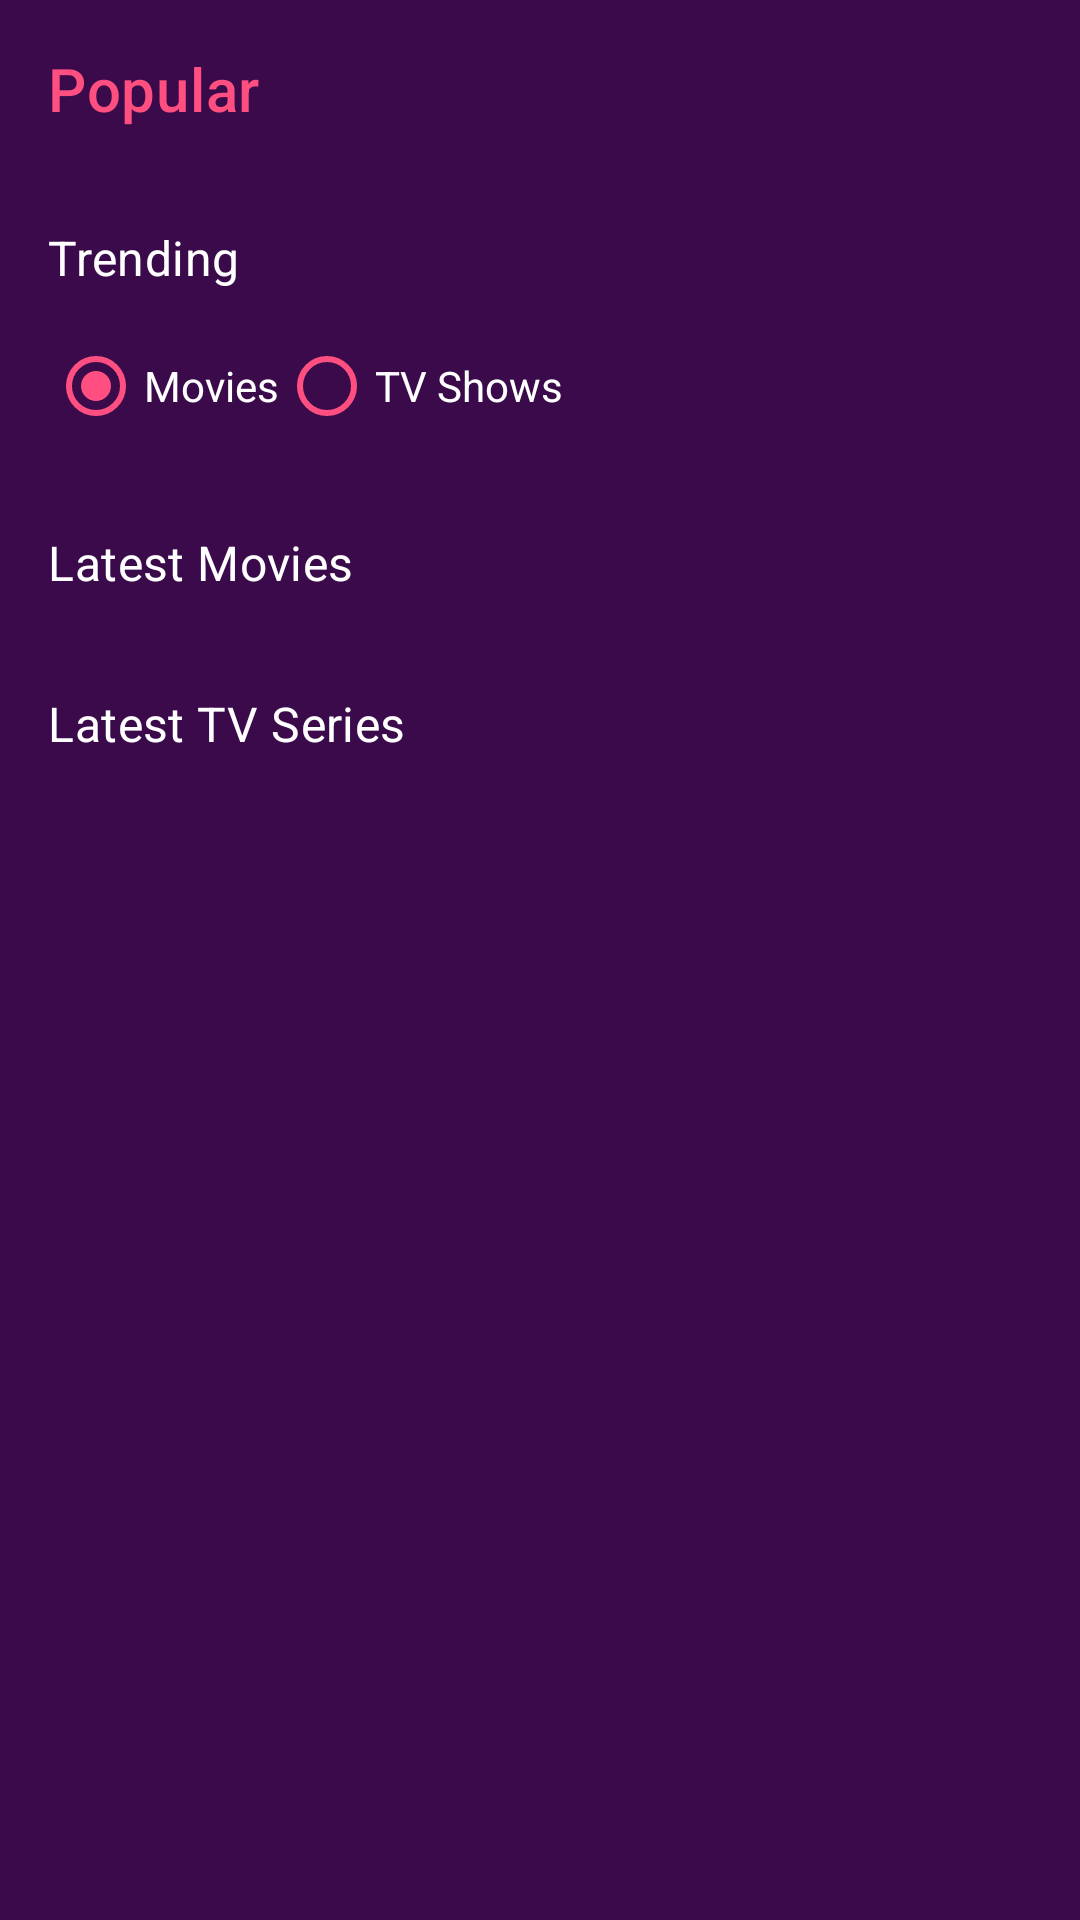

Android layout source for this screen:
<!-- AndroidManifest.xml: application theme Theme.MyWatchList -->
<!-- res/layout/fragment_home.xml -->
<?xml version="1.0" encoding="utf-8"?>
<ScrollView
    xmlns:android="http://schemas.android.com/apk/res/android"
    xmlns:app="http://schemas.android.com/apk/res-auto"
    android:layout_width="match_parent"
    android:layout_height="match_parent"
    android:fillViewport="true"
    android:scrollbars="vertical"
    android:background="@color/firefox_purple_variant">

    <LinearLayout
        android:layout_width="match_parent"
        android:layout_height="wrap_content"
        android:orientation="vertical"
        android:padding="16dp">

        
        <TextView
            android:id="@+id/popularTitle"
            android:layout_width="wrap_content"
            android:layout_height="wrap_content"
            android:text="Popular"
            android:textAppearance="?attr/textAppearanceHeadline6"
            android:textColor="@color/firefox_pink"
            android:paddingBottom="8dp" />

        <androidx.recyclerview.widget.RecyclerView
            android:id="@+id/rvPopular"
            android:layout_width="match_parent"
            android:layout_height="wrap_content"
            android:nestedScrollingEnabled="false"
            app:layoutManager="com.google.android.material.carousel.CarouselLayoutManager"
            android:orientation="horizontal"
            android:clipChildren="false"
            android:clipToPadding="false" />

        
        <TextView
            android:layout_width="wrap_content"
            android:layout_height="wrap_content"
            android:text="Trending"
            android:textAppearance="?attr/textAppearanceSubtitle1"
            android:textColor="@color/white"
            android:paddingTop="24dp"
            android:paddingBottom="8dp" />

        <RadioGroup
            android:id="@+id/rgTrendingToggle"
            android:layout_width="wrap_content"
            android:layout_height="wrap_content"
            android:orientation="horizontal">

            <RadioButton
                android:id="@+id/rbTrendingMovies"
                android:layout_width="wrap_content"
                android:layout_height="wrap_content"
                android:text="Movies"
                android:buttonTint="@color/firefox_pink"
                android:textColor="@color/white"
                android:checked="true" />

            <RadioButton
                android:id="@+id/rbTrendingTv"
                android:layout_width="wrap_content"
                android:layout_height="wrap_content"
                android:text="TV Shows"
                android:buttonTint="@color/firefox_pink"
                android:textColor="@color/white" />
        </RadioGroup>

        <androidx.recyclerview.widget.RecyclerView
            android:id="@+id/rvTrending"
            android:layout_width="match_parent"
            android:layout_height="wrap_content"
            android:nestedScrollingEnabled="false"
            android:orientation="horizontal"
            app:layoutManager="androidx.recyclerview.widget.LinearLayoutManager" />

        
        <TextView
            android:layout_width="wrap_content"
            android:layout_height="wrap_content"
            android:text="Latest Movies"
            android:textAppearance="?attr/textAppearanceSubtitle1"
            android:textColor="@color/white"
            android:paddingTop="24dp"
            android:paddingBottom="8dp" />

        <androidx.recyclerview.widget.RecyclerView
            android:id="@+id/rvLatestMovies"
            android:layout_width="match_parent"
            android:layout_height="wrap_content"
            android:nestedScrollingEnabled="false"
            android:orientation="horizontal"
            app:layoutManager="androidx.recyclerview.widget.LinearLayoutManager" />

        
        <TextView
            android:layout_width="wrap_content"
            android:layout_height="wrap_content"
            android:text="Latest TV Series"
            android:textAppearance="?attr/textAppearanceSubtitle1"
            android:textColor="@color/white"
            android:paddingTop="24dp"
            android:paddingBottom="8dp" />

        <androidx.recyclerview.widget.RecyclerView
            android:id="@+id/rvLatestTv"
            android:layout_width="match_parent"
            android:layout_height="wrap_content"
            android:nestedScrollingEnabled="false"
            android:orientation="horizontal"
            android:paddingBottom="8dp"
            app:layoutManager="androidx.recyclerview.widget.LinearLayoutManager" />

    </LinearLayout>
</ScrollView>
<!-- resources referenced by this layout -->
<resources>
  <color name="firefox_pink">#FF4F81</color>
  <color name="firefox_purple_variant">#3A0A4B</color>
  <color name="white">#FFFFFFFF</color>
  <style name="Theme.MyWatchList" parent="Base.Theme.MyWatchList" />
  <style name="Base.Theme.MyWatchList" parent="Theme.MaterialComponents.DayNight.DarkActionBar">
          <item name="colorPrimary">@color/firefox_purple</item>
          <item name="colorPrimaryVariant">@color/firefox_purple_variant</item>
          <item name="colorOnPrimary">@color/white</item>
          <item name="colorSecondary">@color/firefox_pink</item>
          <item name="colorSecondaryVariant">@color/firefox_purple</item>
          <item name="colorOnSecondary">@color/white</item>
          <item name="android:statusBarColor">@color/firefox_purple_variant</item>
      </style>
  <color name="firefox_purple">#5B1E78</color>
</resources>
